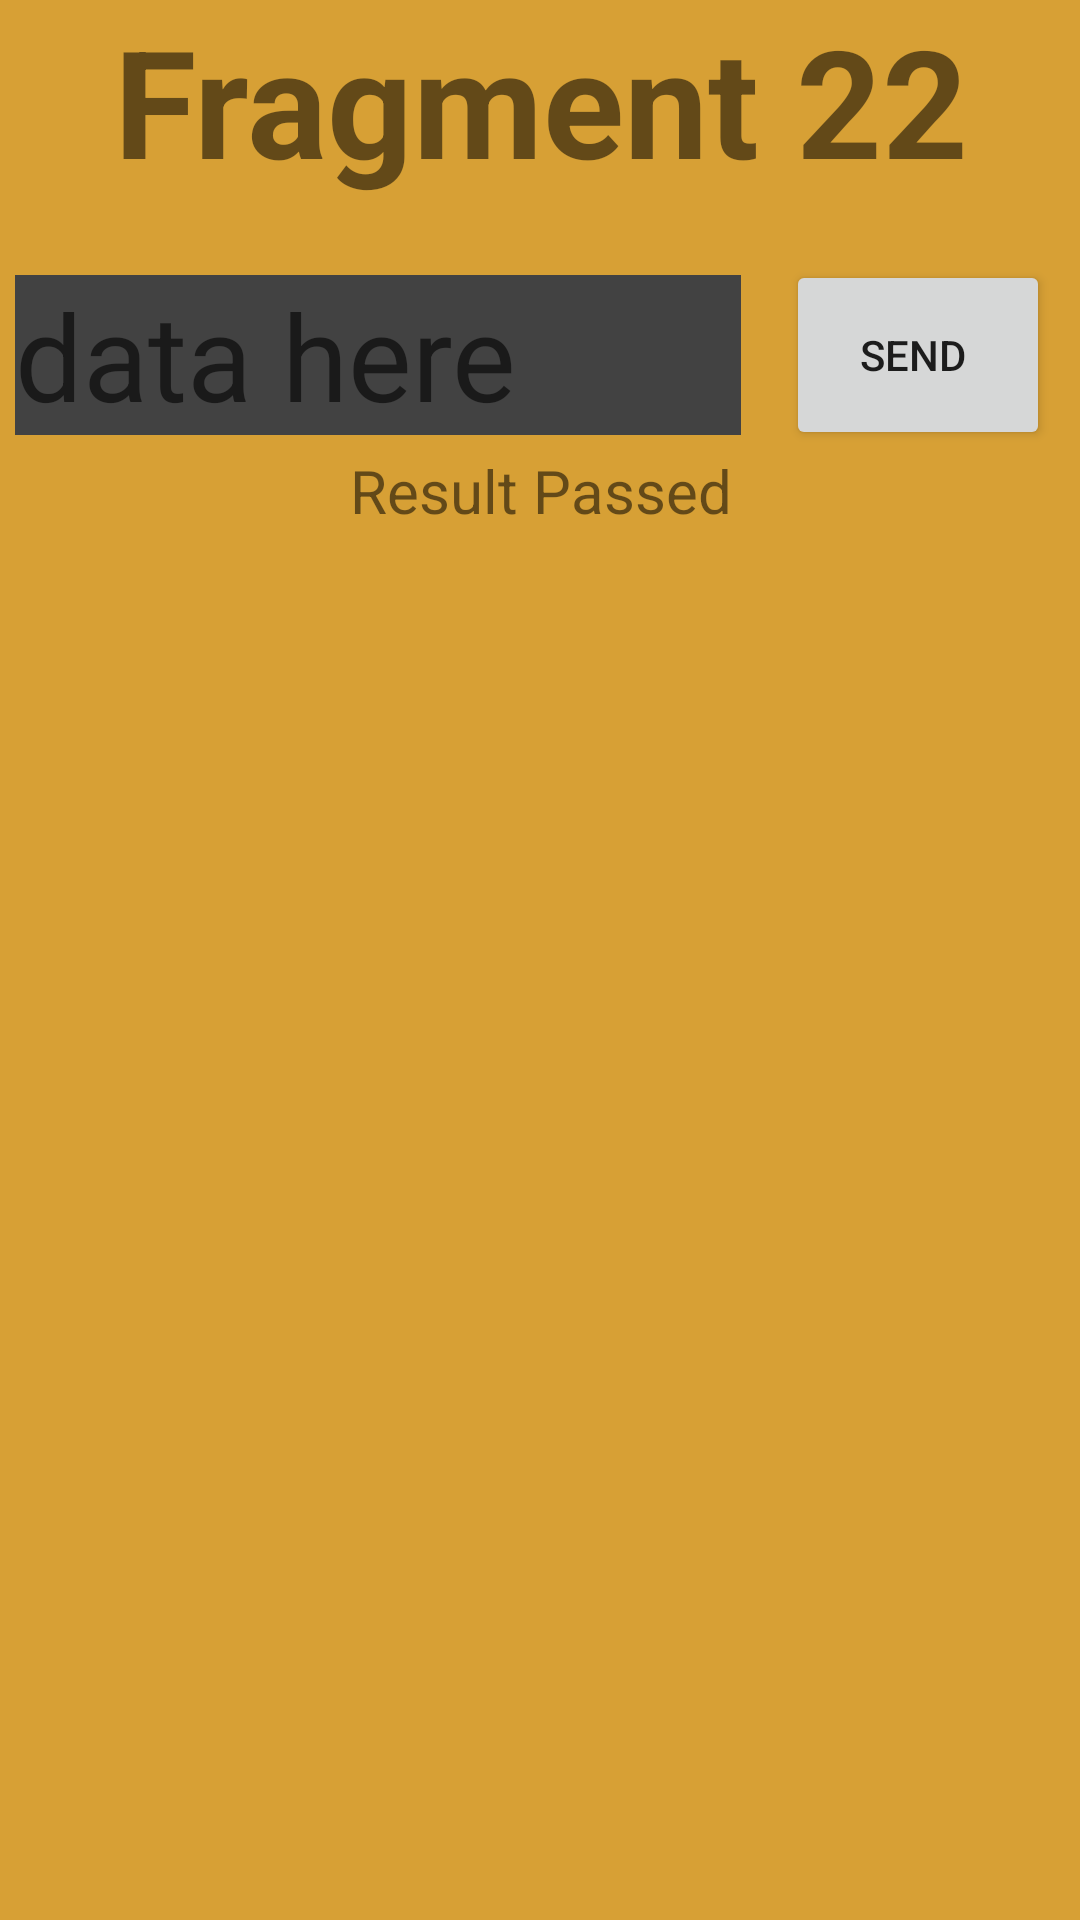

Layout XML and referenced resources for this Android screen:
<!-- AndroidManifest.xml: application theme Theme.Android_Collage_Fragments_L5 -->
<!-- res/layout/fragment_2.xml -->
<?xml version="1.0" encoding="utf-8"?>
<LinearLayout xmlns:android="http://schemas.android.com/apk/res/android"
    xmlns:tools="http://schemas.android.com/tools"
    android:layout_width="match_parent"
    android:layout_height="match_parent"
    android:orientation="vertical"
    tools:context=".Fragment2"
    android:background="@color/yellow">

    
    <TextView
        android:layout_width="match_parent"
        android:layout_height="wrap_content"
        android:text="Fragment 22"
        android:layout_gravity="center"
        android:textAlignment="center"
        android:textStyle="bold"
        android:textSize="50sp"
        android:layout_marginBottom="20dp"/>

    <LinearLayout
        android:layout_width="match_parent"
        android:layout_height="wrap_content"
        android:orientation="horizontal">

        <EditText
            android:id="@+id/contentToSend2_txt"
            android:layout_margin="5dp"
            android:layout_width="wrap_content"
            android:layout_height="wrap_content"
            android:background="@color/cardview_dark_background"
            android:layout_weight="1"
            android:textSize="40sp"
            android:hint="data here"
            android:textColor="@color/white" />

        <Button
            android:id="@+id/send2_btn"
            android:layout_width="wrap_content"
            android:layout_height="match_parent"
            android:layout_marginLeft="10dp"
            android:layout_marginRight="10dp"
            android:layout_marginTop="0dp"
            android:paddingTop="0dp"
            android:text="send "
            android:padding="0dp"
            android:minHeight="0dp"
            android:maxWidth="0dp"/>

    </LinearLayout>

    <TextView
        android:id="@+id/resultPassed2_txt"
        android:layout_width="match_parent"
        android:layout_height="wrap_content"
        android:textSize="20sp"
        android:text="Result Passed"
        android:textAlignment="center"
        />

</LinearLayout>
<!-- resources referenced by this layout -->
<resources>
  <color name="white">#FFFFFFFF</color>
  <color name="yellow">#D7A035</color>
  <style name="Theme.Android_Collage_Fragments_L5" parent="Theme.MaterialComponents.DayNight.DarkActionBar">
          
          <item name="colorPrimary">@color/purple_500</item>
          <item name="colorPrimaryVariant">@color/purple_700</item>
          <item name="colorOnPrimary">@color/white</item>
          
          <item name="colorSecondary">@color/teal_200</item>
          <item name="colorSecondaryVariant">@color/teal_700</item>
          <item name="colorOnSecondary">@color/black</item>
          
          <item name="android:statusBarColor" tools:targetApi="l">?attr/colorPrimaryVariant</item>
          
  
      </style>
  <color name="purple_500">#FF6200EE</color>
  <color name="purple_700">#FF3700B3</color>
  <color name="teal_200">#FF03DAC5</color>
  <color name="teal_700">#FF018786</color>
  <color name="black">#FF000000</color>
</resources>
